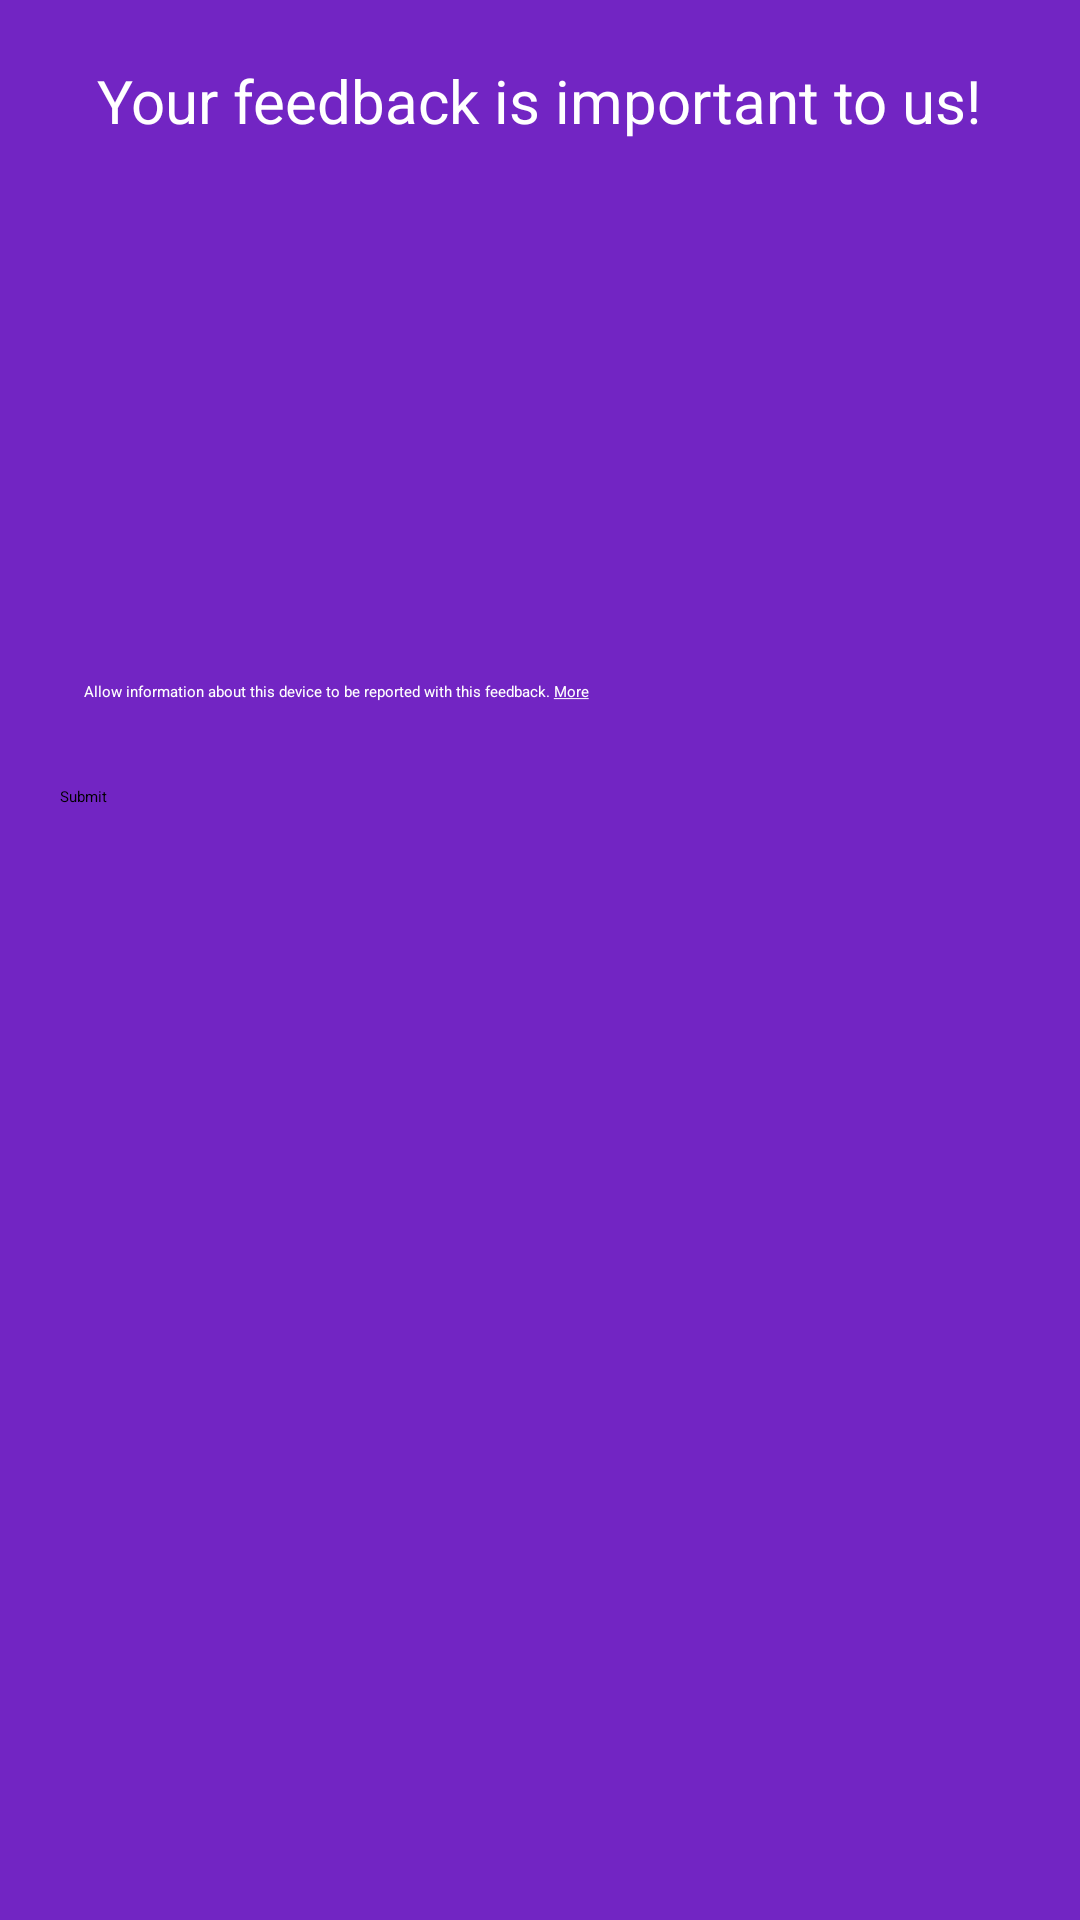

This screen was rendered from an Android layout file. Write that file and the resources it references.
<!-- AndroidManifest.xml: activity theme Theme.Sherlock -->
<!-- res/layout/feedback.xml -->
<?xml version="1.0" encoding="utf-8"?>
<LinearLayout xmlns:android="http://schemas.android.com/apk/res/android"
    android:layout_width="match_parent"
    android:layout_height="match_parent"
     android:background="#7225C3"
    android:orientation="vertical" >
    <TextView 
        android:layout_height="wrap_content"
        android:layout_width="wrap_content"
        android:text="@string/feedback_important"
        android:textColor="#fff"
        android:textSize="20sp"
        android:layout_gravity="center"
        android:layout_marginTop="20dp"/>
    <Spinner 
        android:id="@+id/feedback_title"
        android:layout_height="wrap_content"
        android:layout_width="match_parent"
        android:layout_marginLeft="20dp"
        android:layout_marginRight="20dp"
        android:prompt="@string/select_feedback_type"
        android:layout_marginTop="10dp"/>
    <EditText 
        android:id="@+id/feedback_value"
        android:layout_height="150dp"
        android:layout_width="match_parent"
          android:layout_marginLeft="20dp"
        android:layout_marginRight="20dp"
         android:background="@drawable/edittextbg"
         android:gravity="top" 
         android:inputType="textMultiLine"
         android:textColor="#000"
        android:layout_marginTop="20dp"/>
    <LinearLayout 
        android:layout_height="wrap_content"
        android:layout_width="wrap_content"
        android:orientation="horizontal">
    <CheckBox 
        android:id="@+id/check_phone_info"
        android:layout_height="wrap_content"       
        android:layout_width="wrap_content"
        android:layout_marginTop="8dp"
          android:layout_marginLeft="20dp"
  />
    <TextView 
        android:id="@+id/txt_phone_info"
        android:layout_height="wrap_content"       
        android:layout_width="wrap_content"
              android:text="@string/mobile_info"
              android:layout_marginLeft="8dp"
              android:layout_marginRight="20dp"
              android:textColor="#fff"/>
</LinearLayout>
    <Button 
        android:id="@+id/submit_feedback"
        android:layout_height="50dp"
        android:layout_width="match_parent"
           android:layout_marginLeft="20dp"
        android:layout_marginRight="20dp"
        android:text="@string/submit"
        android:layout_marginBottom="20dp"
        android:layout_marginTop="20dp"/>

</LinearLayout>
<!-- resources referenced by this layout -->
<resources>
  <string name="feedback_important">Your feedback is important to us!</string>
  <string name="mobile_info">Allow information about this device to be reported with this feedback. <u>More</u></string>
  <string name="select_feedback_type">Select the feedback Type</string>
  <string name="submit">Submit</string>
</resources>
